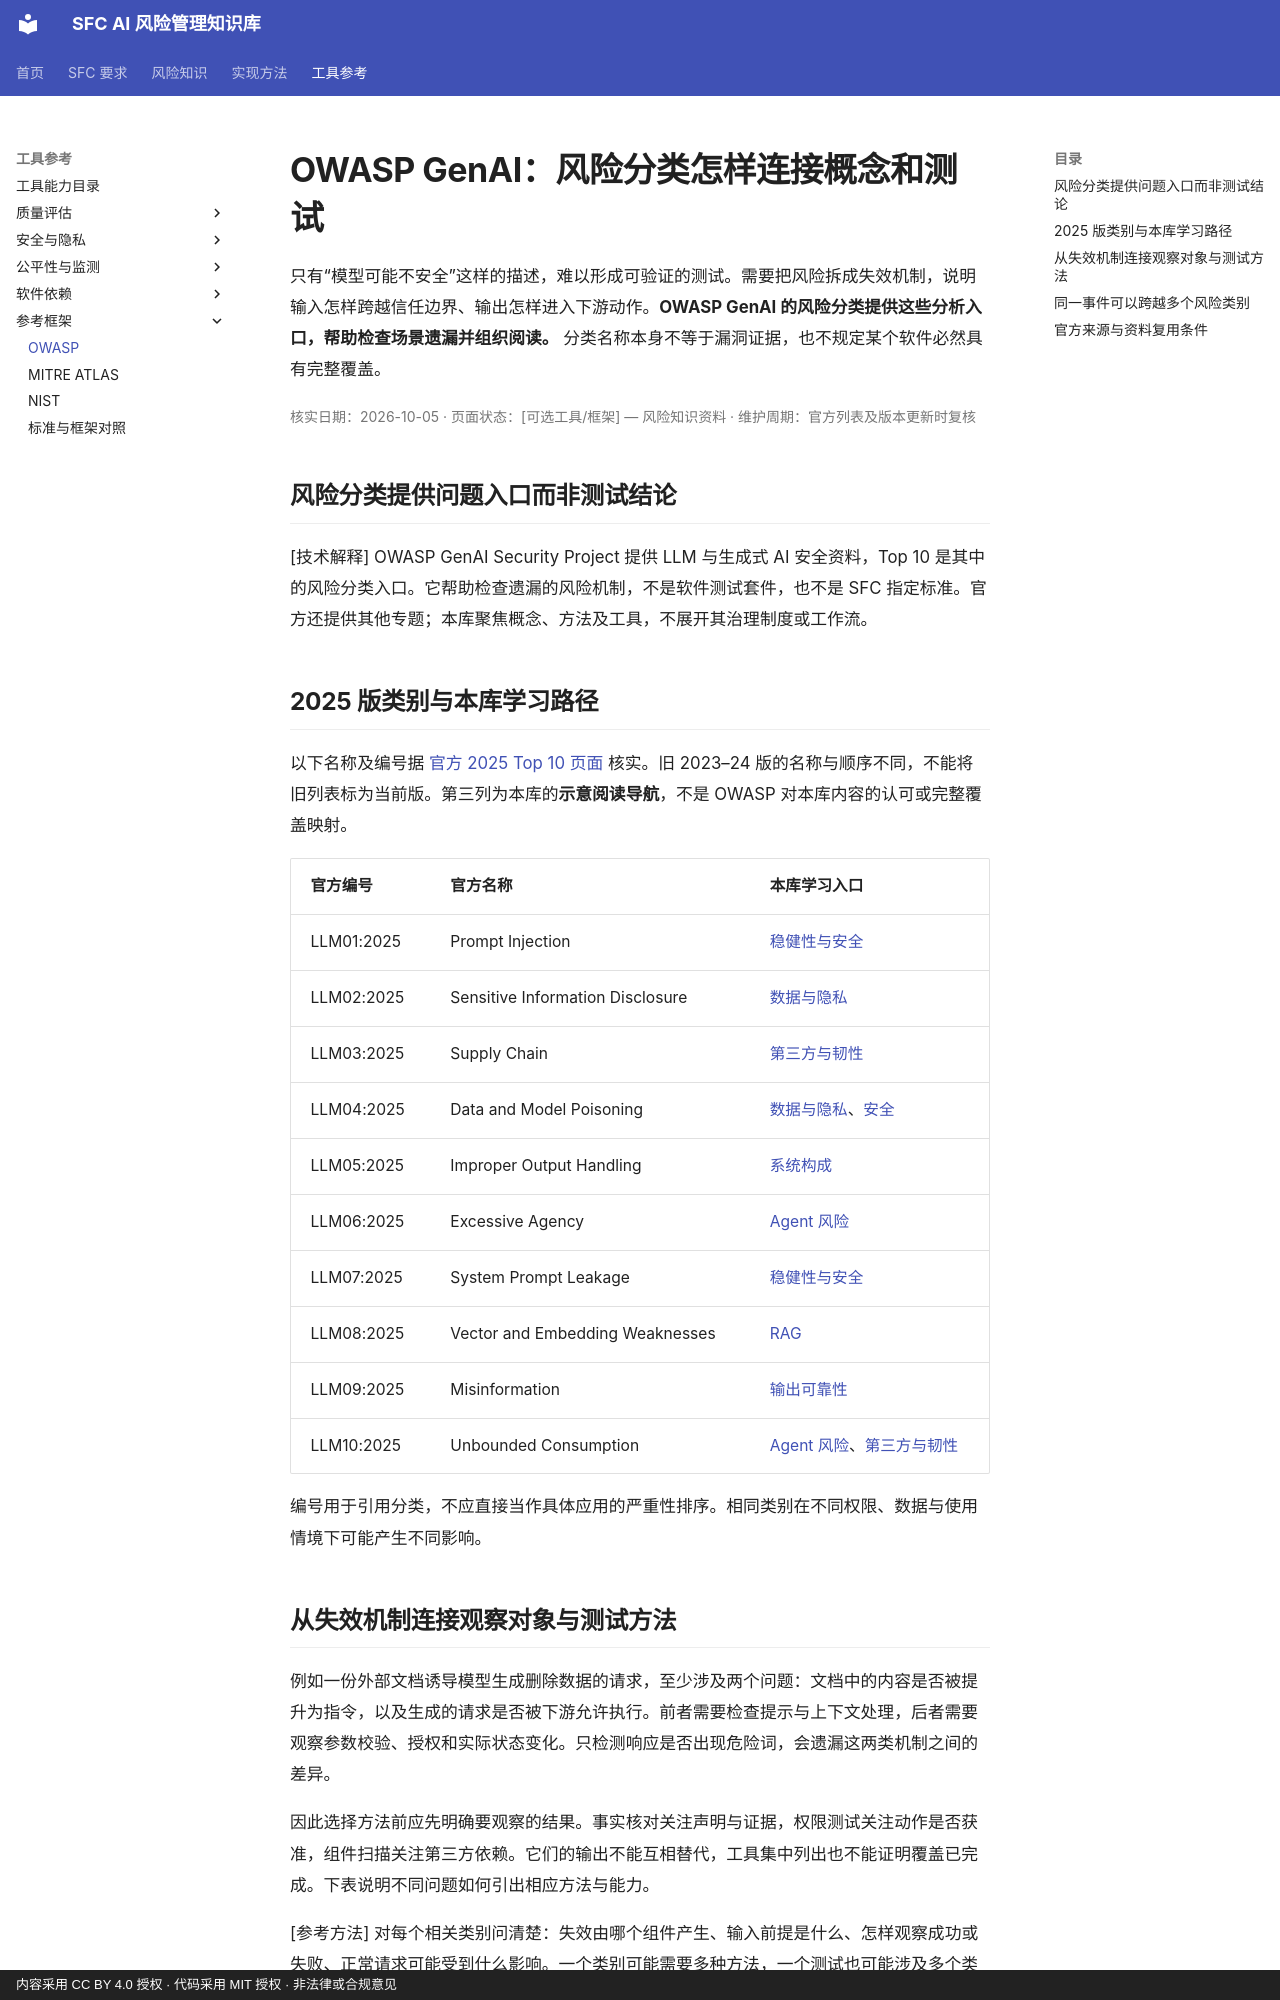

repository: krisjiang-matrix/sfc-ai-risk-management · page: tools/owasp-genai/index.html · generator: mkdocs · copyright: 内容采用 CC BY 4.0 授权 · 代码采用 MIT 授权 · 非法律或合规意见

# OWASP GenAI：风险分类怎样连接概念和测试

只有“模型可能不安全”这样的描述，难以形成可验证的测试。需要把风险拆成失效机制，说明输入怎样跨越信任边界、输出怎样进入下游动作。**OWASP GenAI 的风险分类提供这些分析入口，帮助检查场景遗漏并组织阅读。** 分类名称本身不等于漏洞证据，也不规定某个软件必然具有完整覆盖。

<div class="article-meta" markdown="1">

核实日期：2026-10-05 · 页面状态：[可选工具/框架] — 风险知识资料 · 维护周期：官方列表及版本更新时复核

</div>

## 风险分类提供问题入口而非测试结论

[技术解释] OWASP GenAI Security Project 提供 LLM 与生成式 AI 安全资料，Top 10 是其中的风险分类入口。它帮助检查遗漏的风险机制，不是软件测试套件，也不是 SFC 指定标准。官方还提供其他专题；本库聚焦概念、方法及工具，不展开其治理制度或工作流。

## 2025 版类别与本库学习路径

以下名称及编号据 [官方 2025 Top 10 页面](https://genai.owasp.org/llm-top-10/) 核实。旧 2023–24 版的名称与顺序不同，不能将旧列表标为当前版。第三列为本库的**示意阅读导航**，不是 OWASP 对本库内容的认可或完整覆盖映射。

<div class="tool-evidence-table" markdown="1">

| 官方编号 | 官方名称 | 本库学习入口 |
|---|---|---|
| LLM01:2025 | Prompt Injection | [稳健性与安全](../concepts/robustness-and-security.md) |
| LLM02:2025 | Sensitive Information Disclosure | [数据与隐私](../concepts/data-and-privacy.md) |
| LLM03:2025 | Supply Chain | [第三方与韧性](../concepts/third-party-and-resilience.md) |
| LLM04:2025 | Data and Model Poisoning | [数据与隐私](../concepts/data-and-privacy.md)、[安全](../concepts/robustness-and-security.md) |
| LLM05:2025 | Improper Output Handling | [系统构成](../concepts/system-components.md) |
| LLM06:2025 | Excessive Agency | [Agent 风险](../concepts/agent-risk.md) |
| LLM07:2025 | System Prompt Leakage | [稳健性与安全](../concepts/robustness-and-security.md) |
| LLM08:2025 | Vector and Embedding Weaknesses | [RAG](../concepts/rag.md) |
| LLM09:2025 | Misinformation | [输出可靠性](../concepts/output-reliability.md) |
| LLM10:2025 | Unbounded Consumption | [Agent 风险](../concepts/agent-risk.md)、[第三方与韧性](../concepts/third-party-and-resilience.md) |

</div>

编号用于引用分类，不应直接当作具体应用的严重性排序。相同类别在不同权限、数据与使用情境下可能产生不同影响。
